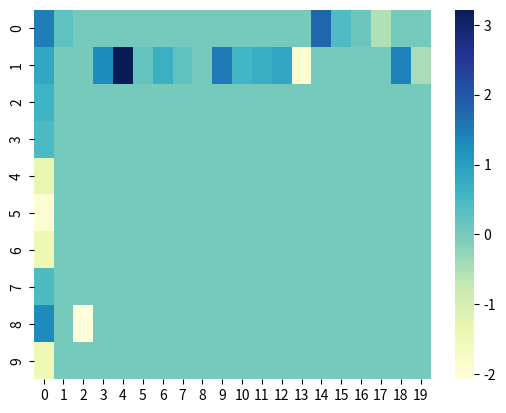

Reproduce this figure in Python.
import numpy as np
import pandas as pd
import seaborn as sns
import matplotlib.pylab as plt

# Draw u from Gaussian(0,1), i = 1,...,10 (unknown to agent) 
# arms = number of possible of actions (known to agent)
arms = 10
u = np.random.randn(arms,1) 

# Rewards of action i at time t => x_i(t) ~ N(u_i,1)
# x_i(t) is itself randomly drawn, so it's not deterministic
rounds = 20
x = np.zeros((rounds,1))

# Initialize Q: agent's record of rewards
# Initialize estQ: agent's estimate of rewards
Q = np.zeros((arms, rounds))
estQ = np.zeros((arms,1))

# Initialize the first column of Q with randomly drawn "expectations" 
# Set probability of exploring at whatever %. 
Q[:,0] = np.random.randn(arms) 
exploreProbability = 0.2

for time in range(rounds): 
  
    # We first cycle through each arm and estimate our belief of that arm. 
    # The belief is defined as Q_t(a) = sum of rewards prior to t / number of times action was taken.
    for i in range(arms): 
        estQ[i] = sum(Q[i,:])/np.count_nonzero(Q[i,:])
    
    if np.random.uniform(0,1) > exploreProbability: 
        
        # argmax(estQ) chooses the row (arm) with the highest value
        # np.random.normal(u[chosenLever],1) generates N(u_i,1) 
        chosenLever = np.argmax(estQ) 
        Q[chosenLever, time] = np.random.normal(u[chosenLever],1)
        
        
    else: # go exploring
        chosenLever = np.random.choice(arms)
        Q[chosenLever, time] = np.random.normal(u[chosenLever],1)


# Create the plot. 
ax = sns.heatmap(Q, annot = False, cmap="YlGnBu") #, linewidth=0)
plt.show()
